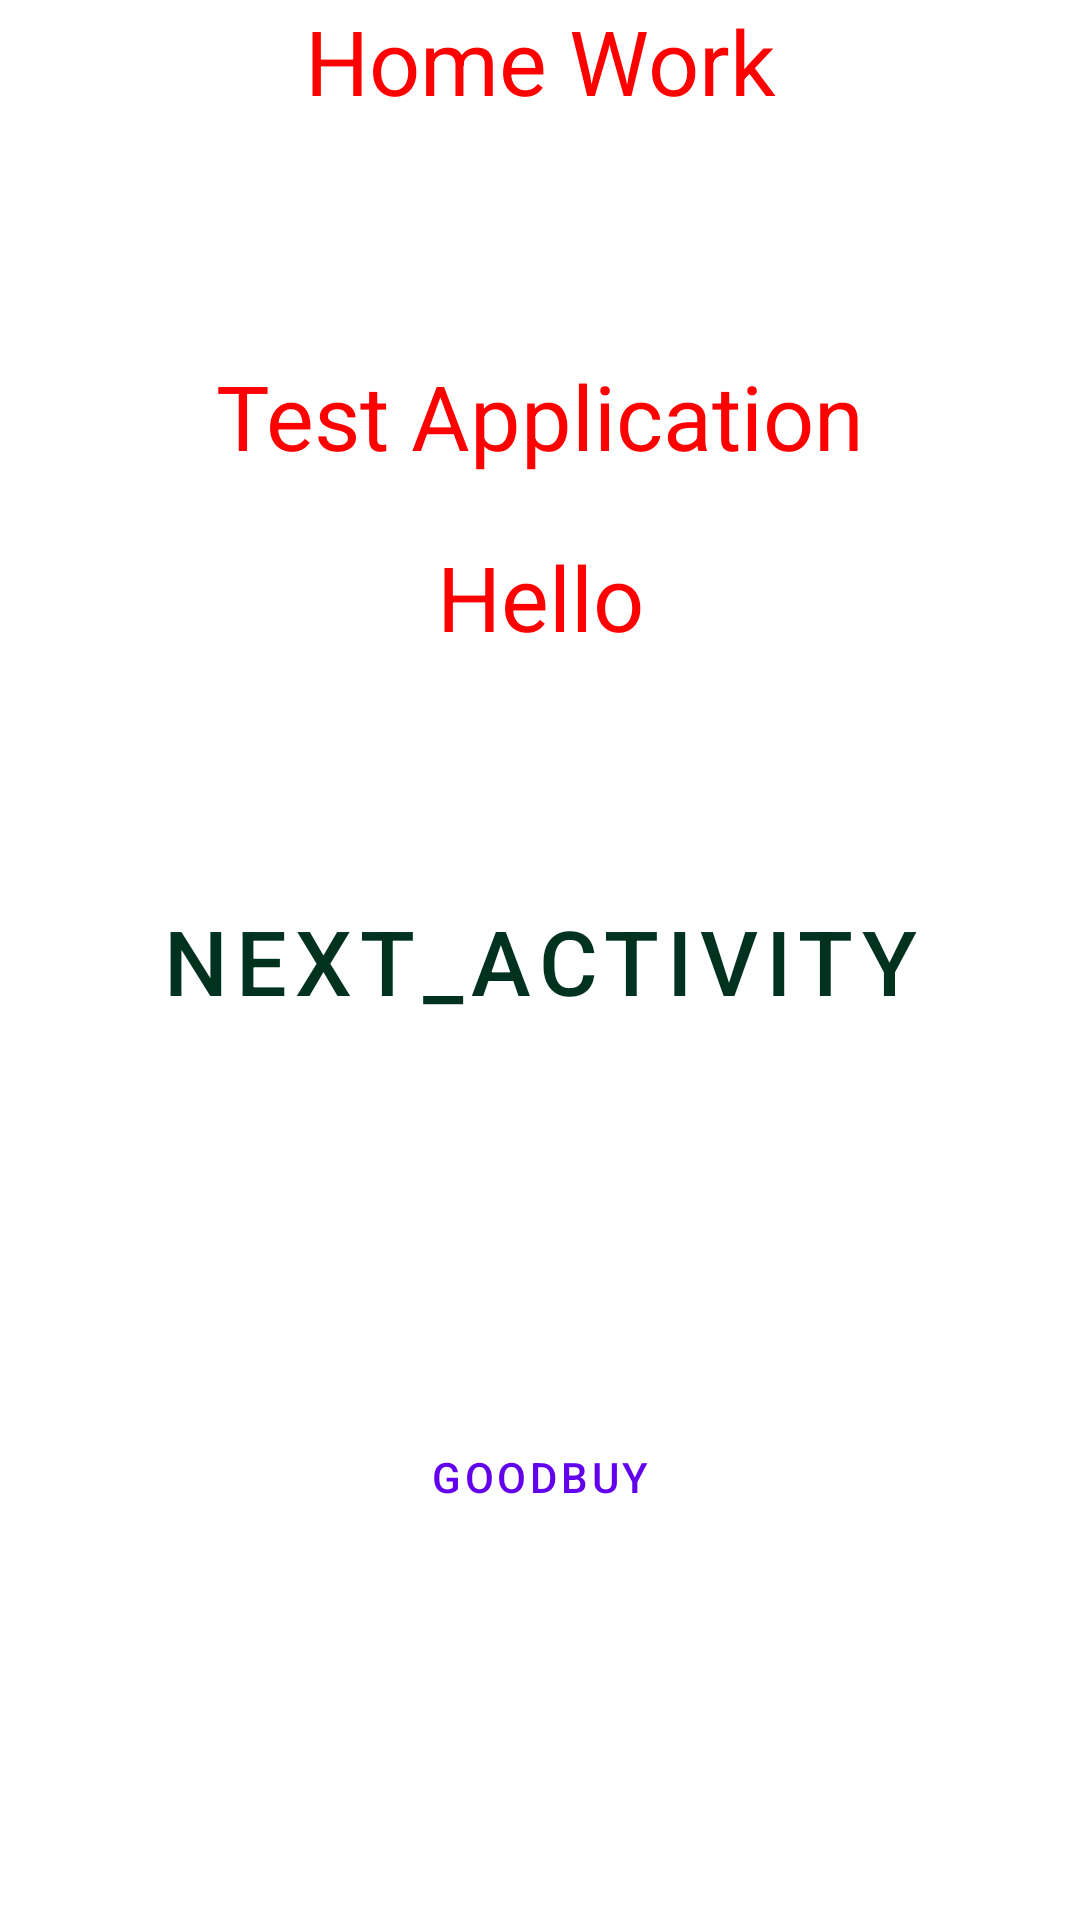

Layout XML and referenced resources for this Android screen:
<!-- AndroidManifest.xml: application theme Theme.MySecond -->
<!-- res/layout/activity_main.xml -->
<?xml version="1.0" encoding="utf-8"?>
<androidx.constraintlayout.widget.ConstraintLayout xmlns:android="http://schemas.android.com/apk/res/android"
    xmlns:app="http://schemas.android.com/apk/res-auto"
    xmlns:tools="http://schemas.android.com/tools"
    android:layout_width="match_parent"
    android:layout_height="match_parent"
    tools:context=".MainActivity">


    <TextView

        android:id="@+id/textViewHello"
        android:layout_width="wrap_content"
        android:layout_height="wrap_content"
        android:text="@string/Hello"
        app:layout_constraintBottom_toTopOf="@+id/next_activity_button"
        app:layout_constraintEnd_toEndOf="parent"
        app:layout_constraintStart_toStartOf="parent"
        app:layout_constraintTop_toTopOf="parent"
        app:layout_constraintVertical_bias="0.699" />

    <TextView
        android:id="@+id/textViewHomeWork"
        android:layout_width="wrap_content"
        android:layout_height="wrap_content"
        android:text="@string/Home_Work"
        app:layout_constraintEnd_toEndOf="parent"
        app:layout_constraintStart_toStartOf="parent"
        app:layout_constraintTop_toTopOf="parent" />

    <TextView
        android:id="@+id/textViewTestApplication"
        android:layout_width="wrap_content"
        android:layout_height="wrap_content"
        android:layout_marginTop="58dp"
        android:text="@string/Test_Application"
        app:layout_constraintBottom_toTopOf="@+id/textViewHello"
        app:layout_constraintEnd_toEndOf="parent"
        app:layout_constraintStart_toStartOf="parent"
        app:layout_constraintTop_toBottomOf="@+id/textViewHomeWork" />

    <Button
        android:id="@+id/next_activity_button"
        style="@style/Theme.Button_next"
        android:layout_width="wrap_content"
        android:layout_height="wrap_content"
        android:text="@string/next_activity"
        app:layout_constraintBottom_toBottomOf="parent"
        app:layout_constraintEnd_toEndOf="parent"
        app:layout_constraintStart_toStartOf="parent"
        app:layout_constraintTop_toTopOf="parent" />


    <Button
        android:id="@+id/Goodbuy"
        style="@style/Theme.Goodbuy.Button"
        android:layout_width="wrap_content"
        android:layout_height="wrap_content"
        android:text="@string/Goodbuy"
        app:layout_constraintBottom_toBottomOf="parent"
        app:layout_constraintEnd_toEndOf="parent"
        app:layout_constraintStart_toStartOf="parent"
        app:layout_constraintTop_toBottomOf="@+id/next_activity_button"
/>


</androidx.constraintlayout.widget.ConstraintLayout>
<!-- resources referenced by this layout -->
<resources>
  <string name="Goodbuy">Goodbuy</string>
  <string name="Hello">Hello</string>
  <string name="Home_Work">Home Work</string>
  <string name="Test_Application">Test Application</string>
  <string name="next_activity">next_activity</string>
  <style name="Theme.Button_next" parent="Widget.MaterialComponents.Button.OutlinedButton">
          <item name="android:textSize">30sp</item>
          <item name="android:textColor">@color/green</item>
  
      </style>
  <style name="Theme.Goodbuy.Button" parent="Widget.MaterialComponents.Button.OutlinedButton">
          <item name="android:textColor">@color/purple_500</item>
      </style>
  <style name="Theme.MySecond" parent="Theme.MaterialComponents.DayNight.DarkActionBar">
          
          <item name="colorPrimary">@color/purple_500</item>
          <item name="colorPrimaryVariant">@color/purple_700</item>
          <item name="colorOnPrimary">@color/white</item>
          
          <item name="colorSecondary">@color/teal_200</item>
          <item name="colorSecondaryVariant">@color/teal_700</item>
          <item name="colorOnSecondary">@color/black</item>
          
          <item name="android:statusBarColor" tools:targetApi="l">?attr/colorPrimaryVariant</item>
          
  
          <item name="android:textViewStyle">@style/Theme.Hello.TextView</item>
  
  
      </style>
  <color name="green">#013220</color>
  <color name="purple_500">#FF6200EE</color>
  <color name="purple_700">#FF3700B3</color>
  <color name="white">#FFFFFFFF</color>
  <color name="teal_200">#FF03DAC5</color>
  <color name="teal_700">#FF018786</color>
  <color name="black">#FF000000</color>
  <style name="Theme.Hello.TextView" parent="Widget.MaterialComponents.TextView">
          <item name="android:textSize">30sp</item>
          <item name="android:textColor">@color/red</item>
  
      </style>
  <color name="red">#F00</color>
</resources>
